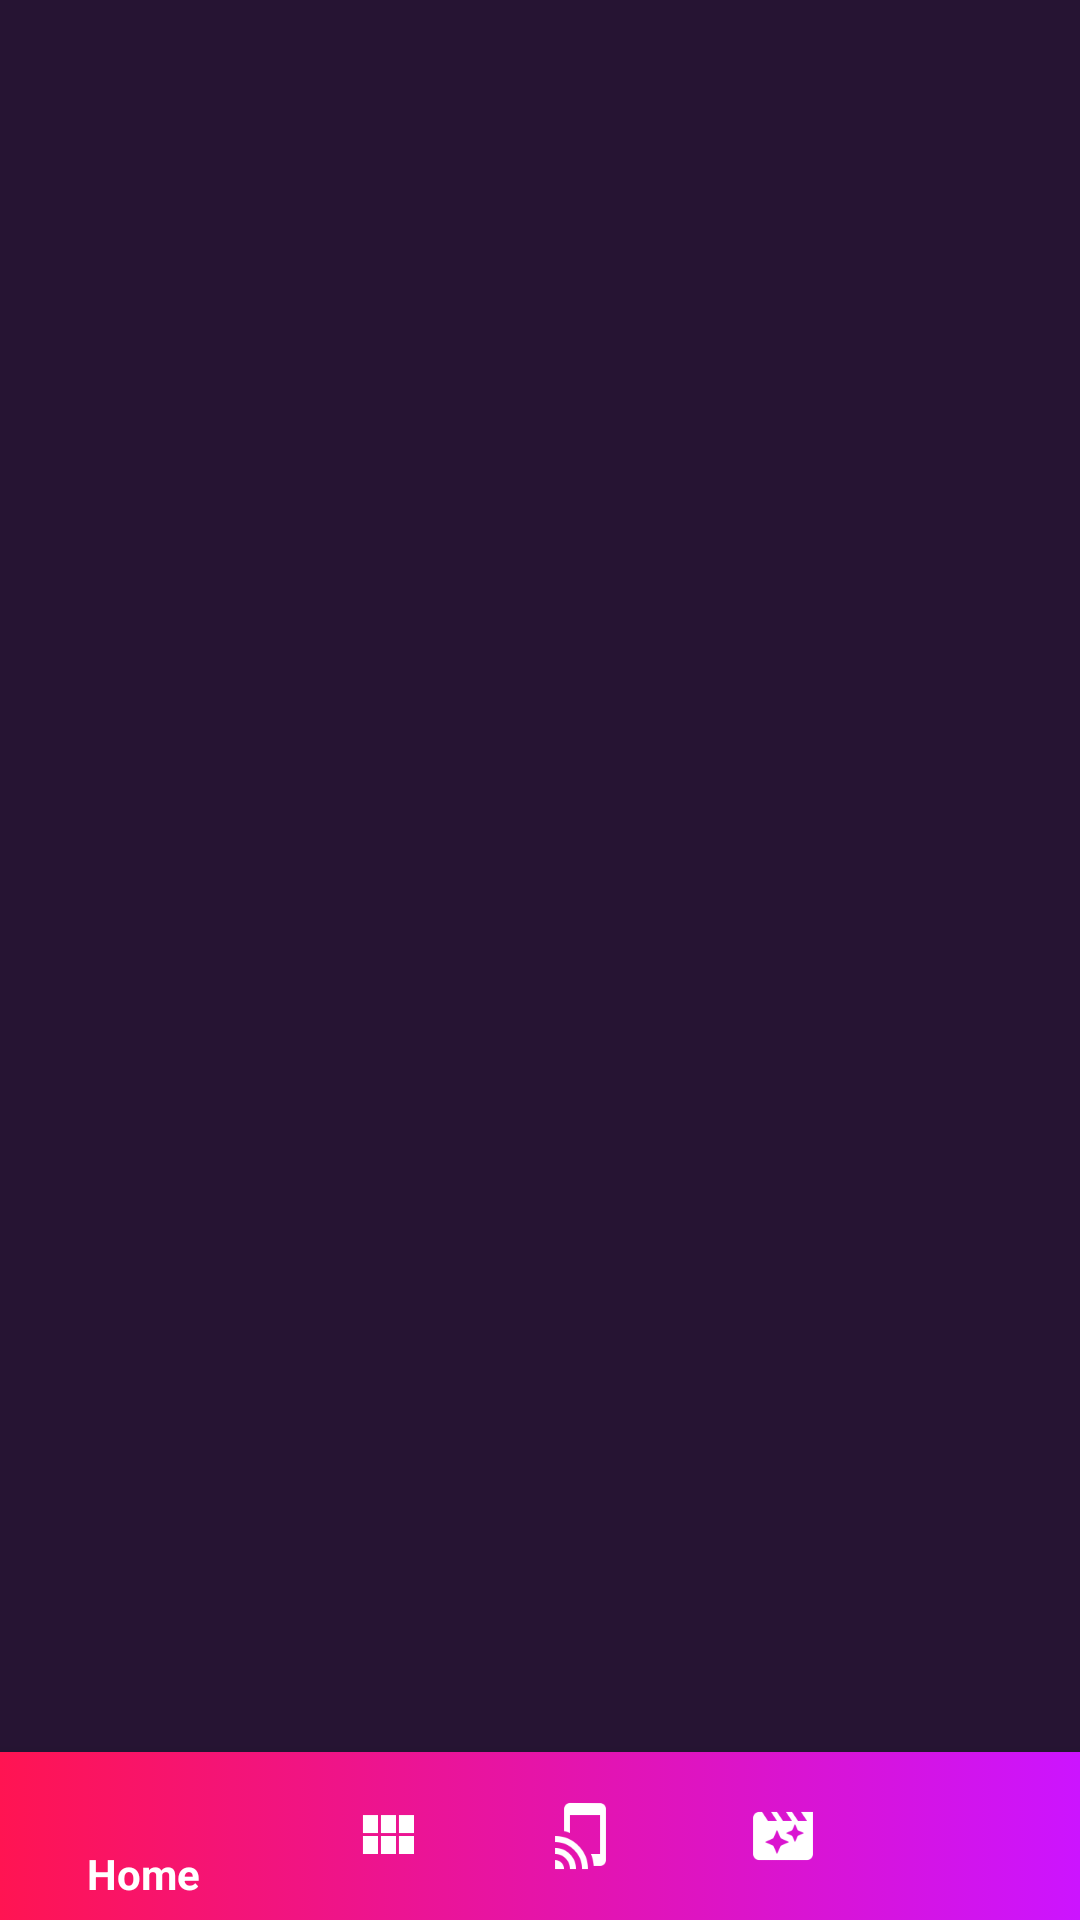

Here is an Android app screen rendered from its layout file. Give the layout XML and the strings, colors and styles it references.
<!-- AndroidManifest.xml: application theme AppTheme -->
<!-- res/layout/activity_banner.xml -->
<?xml version="1.0" encoding="utf-8"?>
<android.support.design.widget.CoordinatorLayout xmlns:android="http://schemas.android.com/apk/res/android"
xmlns:app="http://schemas.android.com/apk/res-auto"
xmlns:tools="http://schemas.android.com/tools"
xmlns:coverflow="http://schemas.android.com/apk/res-auto"
android:id="@+id/container"
android:layout_width="match_parent"
android:background="@color/bgFragment"
android:layout_height="match_parent"
tools:context="info.androidhive.bottomnavigation.BannerActivity">

    <RelativeLayout
        xmlns:android="http://schemas.android.com/apk/res/android"
        xmlns:tools="http://schemas.android.com/tools"
        xmlns:app="http://schemas.android.com/apk/res-auto"
        android:layout_width="match_parent"
        android:layout_height="match_parent"
        app:layout_behavior="@string/appbar_scrolling_view_behavior"
        tools:context="info.androidhive.bottomnavigation.BannerActivity">

        <android.support.v7.widget.RecyclerView
            android:id="@+id/recycler_view"
            android:layout_width="match_parent"
            android:layout_height="wrap_content"
            android:scrollbars="vertical" />

    </RelativeLayout>


    <android.support.design.widget.BottomNavigationView
    android:id="@+id/navigation"
    android:layout_width="match_parent"
    android:layout_height="wrap_content"
    android:layout_gravity="bottom"
    android:background="@drawable/background_color"
    android:foreground="?attr/selectableItemBackground"
    app:itemIconTint="@android:color/white"
    app:itemTextColor="@android:color/white"
    app:menu="@menu/navigation" />

</android.support.design.widget.CoordinatorLayout>
<!-- resources referenced by this layout -->
<resources>
  <color name="bgFragment">#ef180526</color>
  <!-- drawable background_color (drawable) -->
  <?xml version="1.0" encoding="utf-8"?>
  <selector xmlns:android="http://schemas.android.com/apk/res/android">
      <item>
          <shape>
              <gradient
                  android:startColor="#ff1452"
                  android:endColor="#cc14ff"
                  android:angle="0"/>
          </shape>
      </item>
  </selector>
  <style name="AppTheme" parent="Theme.AppCompat.Light.DarkActionBar">
          <item name="colorPrimary">@color/colorPrimary</item>
          <item name="colorPrimaryDark">@color/colorPrimaryDark</item>
          <item name="colorAccent">@color/colorAccent</item>
      </style>
  <color name="colorPrimary">#121212</color>
  <color name="colorPrimaryDark">#000000</color>
  <color name="colorAccent">#FF4081</color>
</resources>
